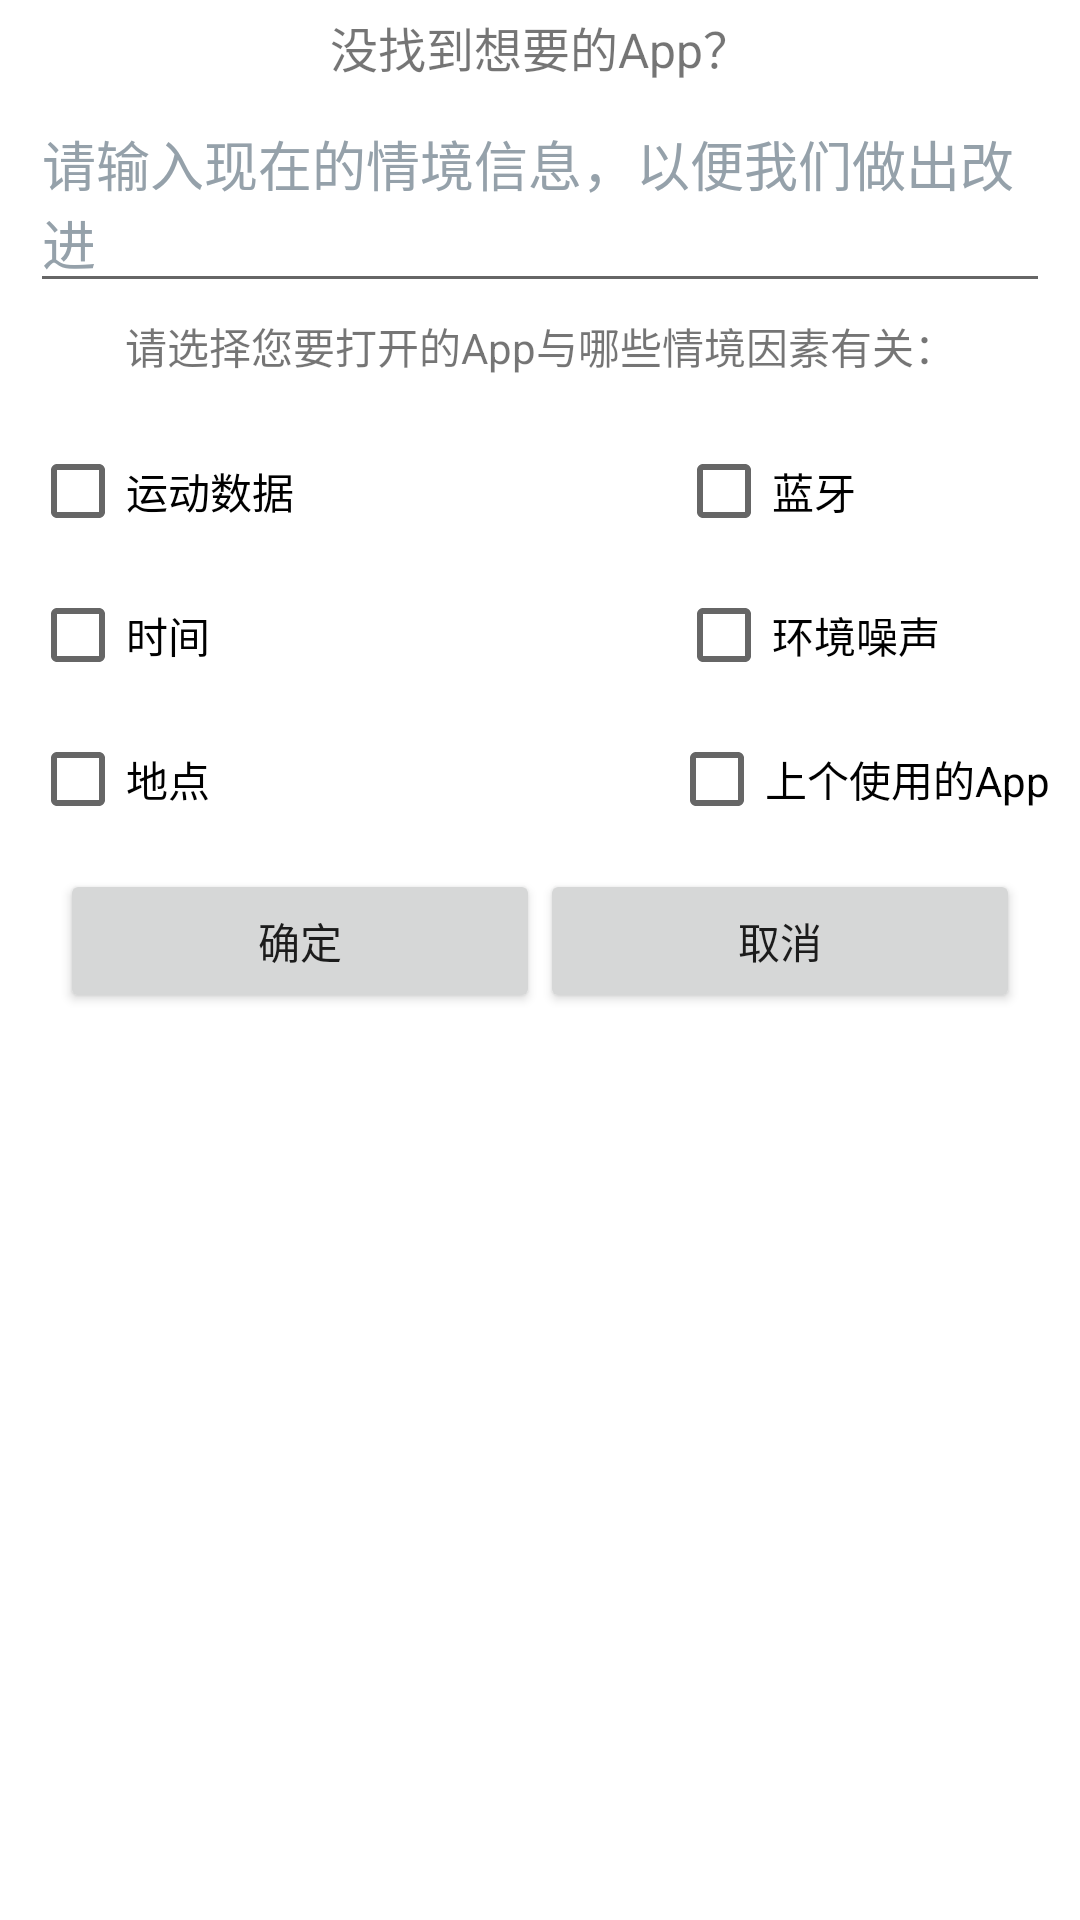

This screen was rendered from an Android layout file. Write that file and the resources it references.
<!-- AndroidManifest.xml: application theme AppTheme -->
<!-- res/layout/feedback_dialog.xml -->
<?xml version="1.0" encoding="utf-8"?>
<RelativeLayout xmlns:android="http://schemas.android.com/apk/res/android"
    android:layout_width="match_parent"
    android:layout_height="match_parent">

    <TextView
        android:id="@+id/title1"
        android:layout_width="match_parent"
        android:layout_height="wrap_content"
        android:gravity="center"
        android:textSize="16sp"
        android:layout_margin="4dp"
        android:text="没找到想要的App？"/>

    <EditText
        android:hint="请输入现在的情境信息，以便我们做出改进"
        android:textColorHint="#95A1AA"
        android:layout_height="wrap_content"
        android:layout_width="match_parent"
        android:minHeight="10dp"
        android:layout_below="@+id/title1"
        android:id="@+id/info_input"
        android:layout_marginHorizontal="10dp"/>
    <TextView
        android:id="@+id/content1"
        android:layout_width="match_parent"
        android:layout_height="wrap_content"
        android:textSize="14sp"
        android:text="请选择您要打开的App与哪些情境因素有关："
        android:layout_margin="4dp"
        android:layout_below="@id/info_input"
        android:gravity="center"/>

    <RelativeLayout
        android:layout_width="wrap_content"
        android:layout_height="wrap_content"
        android:layout_below="@+id/content1"
        android:id="@+id/check_field"
        android:layout_marginHorizontal="10dp">

        <CheckBox
            android:layout_width="wrap_content"
            android:layout_height="wrap_content"
            android:text="运动数据"
            android:id="@+id/case_sports"
            android:layout_alignParentLeft="true"
            android:layout_alignParentStart="true"
            android:layout_marginTop="10dp"/>

        <CheckBox
            android:layout_width="wrap_content"
            android:layout_height="wrap_content"
            android:text="时间"
            android:id="@+id/case_time"
            android:layout_below="@id/case_sports"
            android:layout_alignParentLeft="true"
            android:layout_alignParentStart="true"
            />

        <CheckBox
            android:layout_width="wrap_content"
            android:layout_height="wrap_content"
            android:text="地点"
            android:id="@+id/case_place"
            android:layout_below="@id/case_time"
            android:layout_alignParentLeft="true"
            android:layout_alignParentStart="true"
            />

        <CheckBox
            android:layout_width="wrap_content"
            android:layout_height="wrap_content"
            android:text="蓝牙"
            android:id="@+id/case_bluetooth"
            android:layout_alignTop="@+id/case_sports"
            android:layout_alignRight="@+id/case_loud"
            android:layout_alignLeft="@+id/case_loud"
            />

        <CheckBox
            android:layout_width="wrap_content"
            android:layout_height="wrap_content"
            android:text="环境噪声           "
            android:id="@+id/case_loud"
            android:layout_below="@id/case_bluetooth"
            android:layout_alignParentRight="true"
            android:layout_alignParentEnd="true"
            />

        <CheckBox
            android:layout_width="wrap_content"
            android:layout_height="wrap_content"
            android:text="上个使用的App"
            android:id="@+id/case_lastapp"
            android:layout_below="@id/case_loud"
            android:layout_alignParentRight="true"
            android:layout_alignParentEnd="true"
            />


    </RelativeLayout>

    <LinearLayout
        android:id="@+id/title2"
        android:layout_below="@id/check_field"
        android:layout_width="match_parent"
        android:layout_height="wrap_content"
        android:orientation="horizontal"
        android:layout_marginTop="6dp"
        android:paddingRight="20dp"
        android:paddingLeft="20dp"
        >
        <Button
            android:id="@+id/ok"
            android:layout_width="match_parent"
            android:layout_height="wrap_content"
            android:layout_weight="1"
            android:gravity="center"
            android:textSize="14sp"
            android:text="确定"/>
        <Button
            android:id="@+id/cancel"
            android:layout_width="match_parent"
            android:layout_height="wrap_content"
            android:layout_weight="1"
            android:gravity="center"
            android:textSize="14sp"
            android:text="取消"/>
    </LinearLayout>



</RelativeLayout>
<!-- resources referenced by this layout -->
<resources>

</resources>
